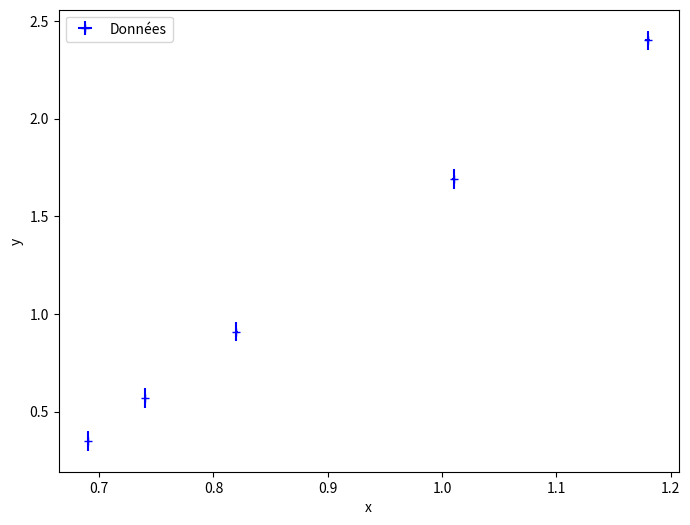
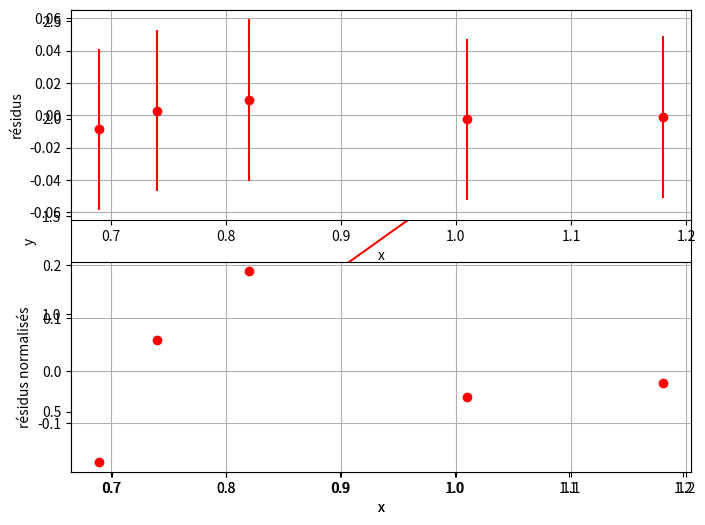

The script that saved these images, in order:
#!/usr/bin/env python
# coding: utf-8

# **Exemple de code permettant de réaliser une régression linéaire et d'obtenir les incertitudes sur les coefficients de régression.**

# In[ ]:


import matplotlib.pyplot as plt
# Bibliothèques
import numpy as np

# In[ ]:


# valeurs de y

y = np.array([2.40, 1.69, 0.91, 0.57, 0.35])

u_y = 0.05

# valeurs de x

x = np.array([1.18, 1.01, 0.82, 0.74, 0.69])

u_x = np.array([0.0023, 0.0017, 0.0011, 0.0009, 0.0008])

# In[ ]:


# Tracé des données avec les barres d'erreur
plt.figure(figsize=(8, 6))
plt.xlabel('x')
plt.ylabel('y')

plt.errorbar(x, y, xerr=u_x, yerr=u_y, fmt='b+', zorder=2, label='Données')
plt.legend()
plt.show()

# In[ ]:


# Ajustement des données par une fonction affine
p = np.polyfit(x, y, 1)
a = p[0]  # pente de la droite d'ajustement
b = p[1]  # ordonnée à l'origine de la droite d'ajustement

# Tracé des données avec la droite d'ajustement
plt.figure(figsize=(8, 6))
plt.xlabel('x')
plt.ylabel('y')

xfit = np.linspace(min(x), max(x), 2)

plt.plot(xfit, b + a * xfit, 'r', label='Régression linéaire')
plt.errorbar(x, y, xerr=u_x, yerr=u_y, fmt='b+', zorder=2, label='Données')
plt.legend()
plt.show()

# In[ ]:


# Vérification de la validité de la régression linéaire avec les résidus
plt.subplot(211)
res = (y - np.polyval(p, x))  # Résidus
plt.plot(x, res, 'ro')  # Tracé des résidus
plt.errorbar(x, res, yerr=u_y, fmt='r+', zorder=2, label='Mesures')
plt.grid(True)
plt.ylabel('résidus')
plt.xlabel('x')
plt.subplot(212)
z = (y - np.polyval(p, x)) / u_y  # Résidus normalisés
plt.plot(x, z, 'ro')  # Tracé des résidus normalisés, |z| reste <2 donc la régression linéaire est validée
plt.grid(True)
plt.ylabel('résidus normalisés')
plt.xlabel('x')
plt.show()

# 1. sur les résidus : la valeur 0 est bien dans les barres d'erreurs -> ajustement validé
# 2. sur les résidus normalisés : z<2 pour tous les points -> ajustement validé


# In[ ]:


# Détermination des incertitudes sur les paramètres de modélisation par méthode Monte-Carlo
N = 1000

ta = []  # liste qui contiendra les valeurs de pente
tb = []  # liste qui contiendra les valeurs d'ordonnée à l'origine

for i in range(0, N):
    l = len(x)
    my = y + u_y * np.sqrt(3) * np.random.uniform(-1, 1,
                                                  l)  # le sqrt(3) vient du fait qu'on prend une distribution uniforme sur la graduation de y / tirage de y
    mx = x + u_x * np.sqrt(3) * np.random.uniform(-1, 1,
                                                  l)  # le sqrt(3) vient du fait qu'on prend une distribution uniforme sur la graduation de x / tirage de x
    p_MC = np.polyfit(mx, my, 1)  # Ajustement après tirage aléatoire en chaque point
    ta.append(p_MC[0])
    tb.append(p_MC[1])

u_a = np.std(ta, ddof=1)  # incertitude sur la pente
u_b = np.std(tb, ddof=1)  # incertitude sur l'ordonnée à l'origine

print('a= {:.3e} +/- {:.1e} unité'.format(a, u_a), 'et b={:.3e} +/- {:.1e} unité'.format(b, u_b))

# In[ ]:
